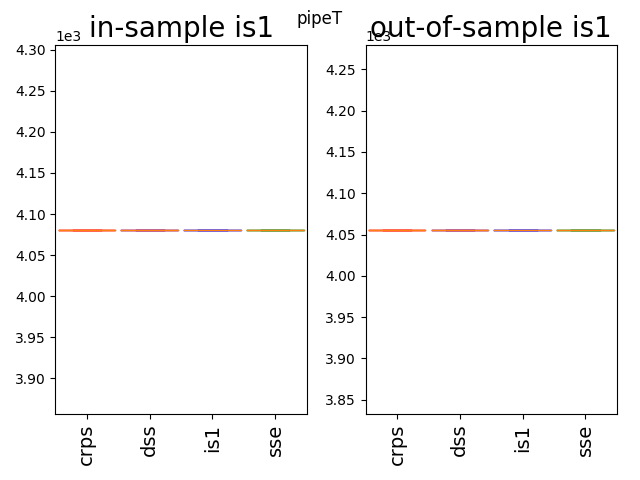

Data behind this chart, as committed beside it:
4056.0, 4056.0, 4056.0, 4056.0
4056, 4056, 4056, 4056
4056, 4056, 4056, 4056
4056, 4056, 4056, 4056
4056, 4056, 4056, 4056
4056, 4056, 4056, 4056
4056, 4056, 4056, 4056
4056, 4056, 4056, 4056
4056, 4056, 4056, 4056
4056, 4056, 4056, 4056
4056, 4056, 4056, 4056
4056, 4056, 4056, 4056
4056, 4056, 4056, 4056
4056, 4056, 4056, 4056
4056, 4056, 4056, 4056
4056, 4056, 4056, 4056
4056, 4056, 4056, 4056
4056, 4056, 4056, 4056
4056, 4056, 4056, 4056
4056, 4056, 4056, 4056
